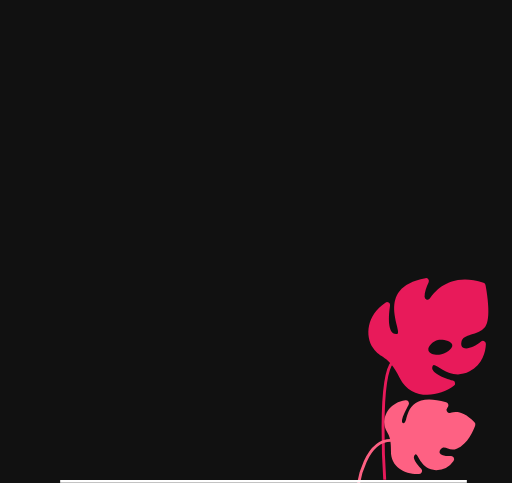
t = 0.00 s
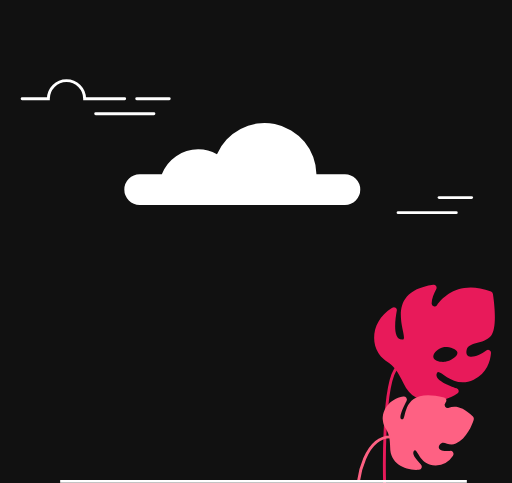
t = 0.38 s
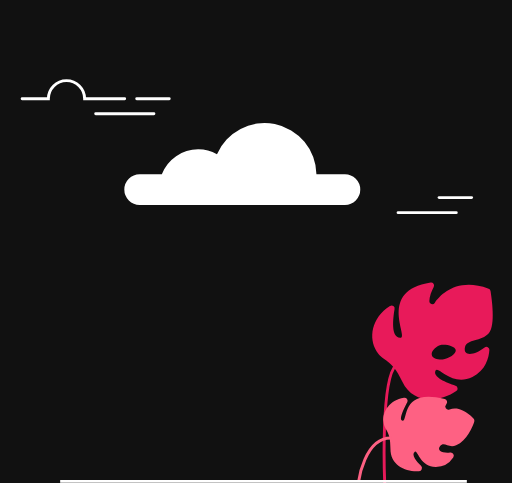
t = 0.75 s
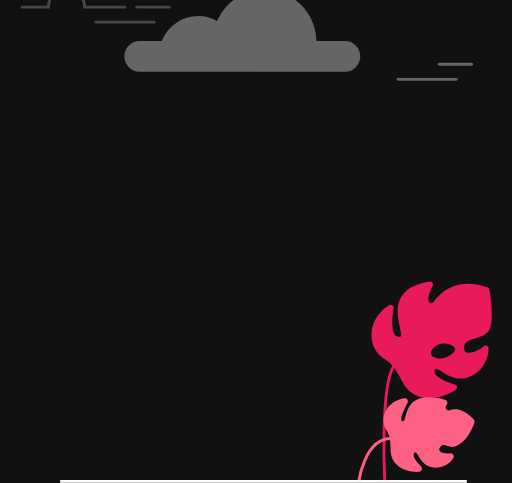
t = 1.19 s
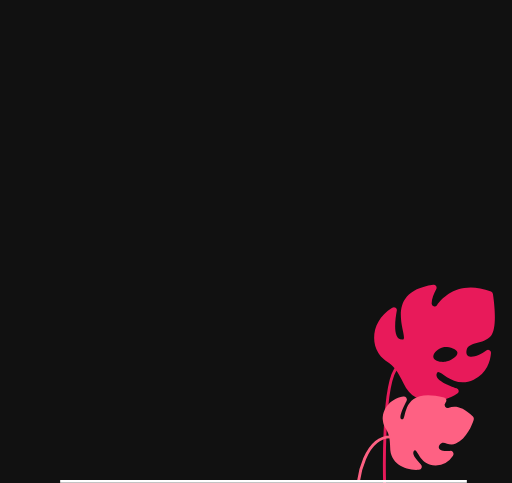
t = 1.63 s
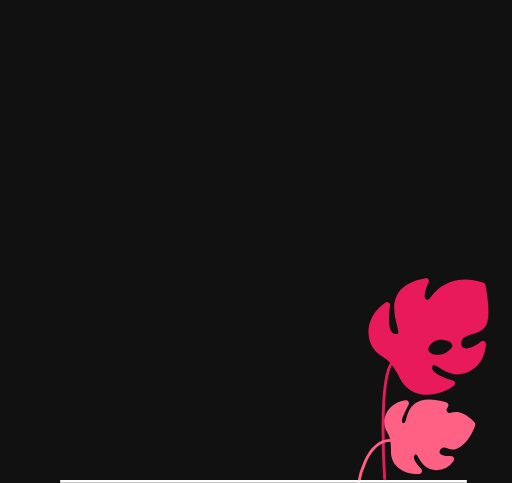
t = 2.00 s

The animated SVG that drew these frames (rendered in a browser with its animation timeline set to each time). Animation: 12 SMIL elements (animate=4,animateTransform=8); one cycle of 2.00 s, repeats indefinitely.

<svg style="background-color: #111" xmlns="http://www.w3.org/2000/svg" viewBox="0 0 350 330">
  <g style="opacity: 0" id="small-cloud">
    <animateTransform attributeName="transform" values="100 0; 20 0; 0 0" keyTimes="0; 0.5; 1" dur="175ms" />
    <animateTransform attributeName="transform" begin="1s" values="0 0; 0 -20; 0 -50; 0 -100" keyTimes="0; 0.4; 0.7; 1" dur="250ms" fill="freeze" />
    <animate attributeName="opacity" from="0" to="1" fill="freeze" dur="175ms" />
    <animate attributeName="opacity" begin="1s" from="1" to="0" fill="freeze" dur="250ms" />
    <path d="M85.22,67.45H57.86a12.4,12.4,0,1,0-24.8,0H15.13" fill="none" stroke="#fff" stroke-linecap="round" stroke-miterlimit="10" stroke-width="2"/>
    <line x1="65.43" y1="77.72" x2="105.21" y2="77.72" fill="none" stroke="#fff" stroke-linecap="round" stroke-miterlimit="10" stroke-width="2"/>
    <line x1="93.48" y1="67.45" x2="115.68" y2="67.45" fill="none" stroke="#fff" stroke-linecap="round" stroke-miterlimit="10" stroke-width="2"/>
  </g>
  <g style="opacity: 0" id="big-cloud">
    <animateTransform attributeName="transform" values="200 0; 40 0; 0 0" keyTimes="0; 0.4; 1" dur="250ms" />
    <animateTransform attributeName="transform" begin="1s" values="0 0; 0 -50; 0 -100; 0 -200" keyTimes="0; 0.4; 0.7; 1" dur="300ms" fill="freeze" />
    <animate attributeName="opacity" from="0" to="1" fill="freeze" dur="200ms" />
    <animate attributeName="opacity" begin="1s" from="1" to="0" fill="freeze" dur="300ms" />
    <line x1="272.13" y1="145.27" x2="311.9" y2="145.27" fill="none" stroke="#fff" stroke-linecap="round" stroke-miterlimit="10" stroke-width="2"/>
    <line x1="300.17" y1="135" x2="322.37" y2="135" fill="none" stroke="#fff" stroke-linecap="round" stroke-miterlimit="10" stroke-width="2"/>
    <path d="M235.77,119H216.32a35.49,35.49,0,0,0-68-13.69A26.34,26.34,0,0,0,135.43,102a26.72,26.72,0,0,0-24.8,17H95.48a10.49,10.49,0,0,0,0,21h140.3a10.49,10.49,0,0,0,0-21" fill="#fff"/>
  </g>
  <g style="transform-origin: 50% 100%;" id="big-leaf">
    <animateTransform attributeName="transform" type="skewX" values="0; -3; 0; -3; 0" dur="2s" additive="sum" fill="freeze" repeatCount="indefinite" />
    <animateTransform attributeName="transform" type="skewY" values="0; 3; 0; 3; 0" dur="2s"  additive="sum" fill="freeze" repeatCount="indefinite" />
    <path d="M263.47,206.82a2,2,0,0,1,3.15,2c-1,7-2.07,20.33,4.85,19.4,4.94-.66-16.65-31.53,19.32-38.16a2,2,0,0,1,2.18,2.89c-1.32,2.74-2.83,6.61-2.73,9.9a2,2,0,0,0,3.71,1c4.1-6.15,15.1-17.86,36.59-10.7a2,2,0,0,1,1.35,1.54c0.93,4.8,4.13,23.24-.29,28.72-5.09,6.31-15,4.14-16.18,10.25-1.3,6.91,7.51,4.82,13.42-.22a2,2,0,0,1,3.32,1.64c-0.25,5.45-2.18,14-11.12,18.69-13.78,7.21-23.48-7-25.19-3.88-2.59,4.66,7.94,8.47,13.78,10.18a2,2,0,0,1,.61,3.59c-10.52,7.74-29.13,10.28-37-5.41-8.3-16.59-12.93-12.49-18.19-20.38-5.71-8.57-4.33-22.54,8.38-31.05m29.4,32.47c0.5,2.73,5.2,3.51,8.35,2.94s8.47-3.83,8-6.56-6.62-3.9-9.78-3.33-7.05,4.22-6.55,6.95" fill="#e81a5a"/>
    <path d="M263,327.88s-4.91-70.27,5.54-80.72" fill="none" stroke="#e81a5a" stroke-miterlimit="10" stroke-width="2"/>
  </g>
  <g style="transform-origin: 50% 100%;" id="small-leaf">
    <animateTransform attributeName="transform" type="skewX" values="-2; 0; -2; 0; -2" dur="2s" additive="sum" fill="freeze" repeatCount="indefinite" />
    <animateTransform attributeName="transform" type="skewY" values="2; 0; 2; 0; 2" dur="2s"  additive="sum" fill="freeze" repeatCount="indefinite" />
    <path d="M322.92,283.4a2.14,2.14,0,0,1,.55,2.17c-1.06,3.43-4.58,12.85-12.1,16.34-5.13,2.38-8.33-2.7-10.92.77s2.1,5,6.92,4.31a2.16,2.16,0,0,1,2.14,3.34A14.34,14.34,0,0,1,297.78,317c-10.84.27-12.55-11.58-14.57-10.19-2.72,1.89,1.27,6.55,4.39,9.57a2.16,2.16,0,0,1-1.3,3.71c-8.76.84-19.72-3.51-19.8-15-0.08-12.94-4.25-11.8-5.11-18.35-0.91-6.88,3.88-14.88,13.74-16.69a2.16,2.16,0,0,1,2.31,3.11c-2.41,4.73-6,12.6-2.82,12.56,3.46,0-1.58-22.58,28.43-15.26a2.16,2.16,0,0,1,1.09,3.54l-0.1.11a2.16,2.16,0,0,0,2.41,3.45c3.66-1.52,9.16-1.27,16.47,5.84" fill="#fe6183"/>
    <path d="M245.13,327.88s3.48-30.11,21.7-30.11" fill="none" stroke="#fe6183" stroke-miterlimit="10" stroke-width="2"/>
  </g>
  <g>
    <line x1="41.13" y1="329" x2="319.13" y2="329" fill="none" stroke="#fff" stroke-width="2"/>
  </g>
</svg>
